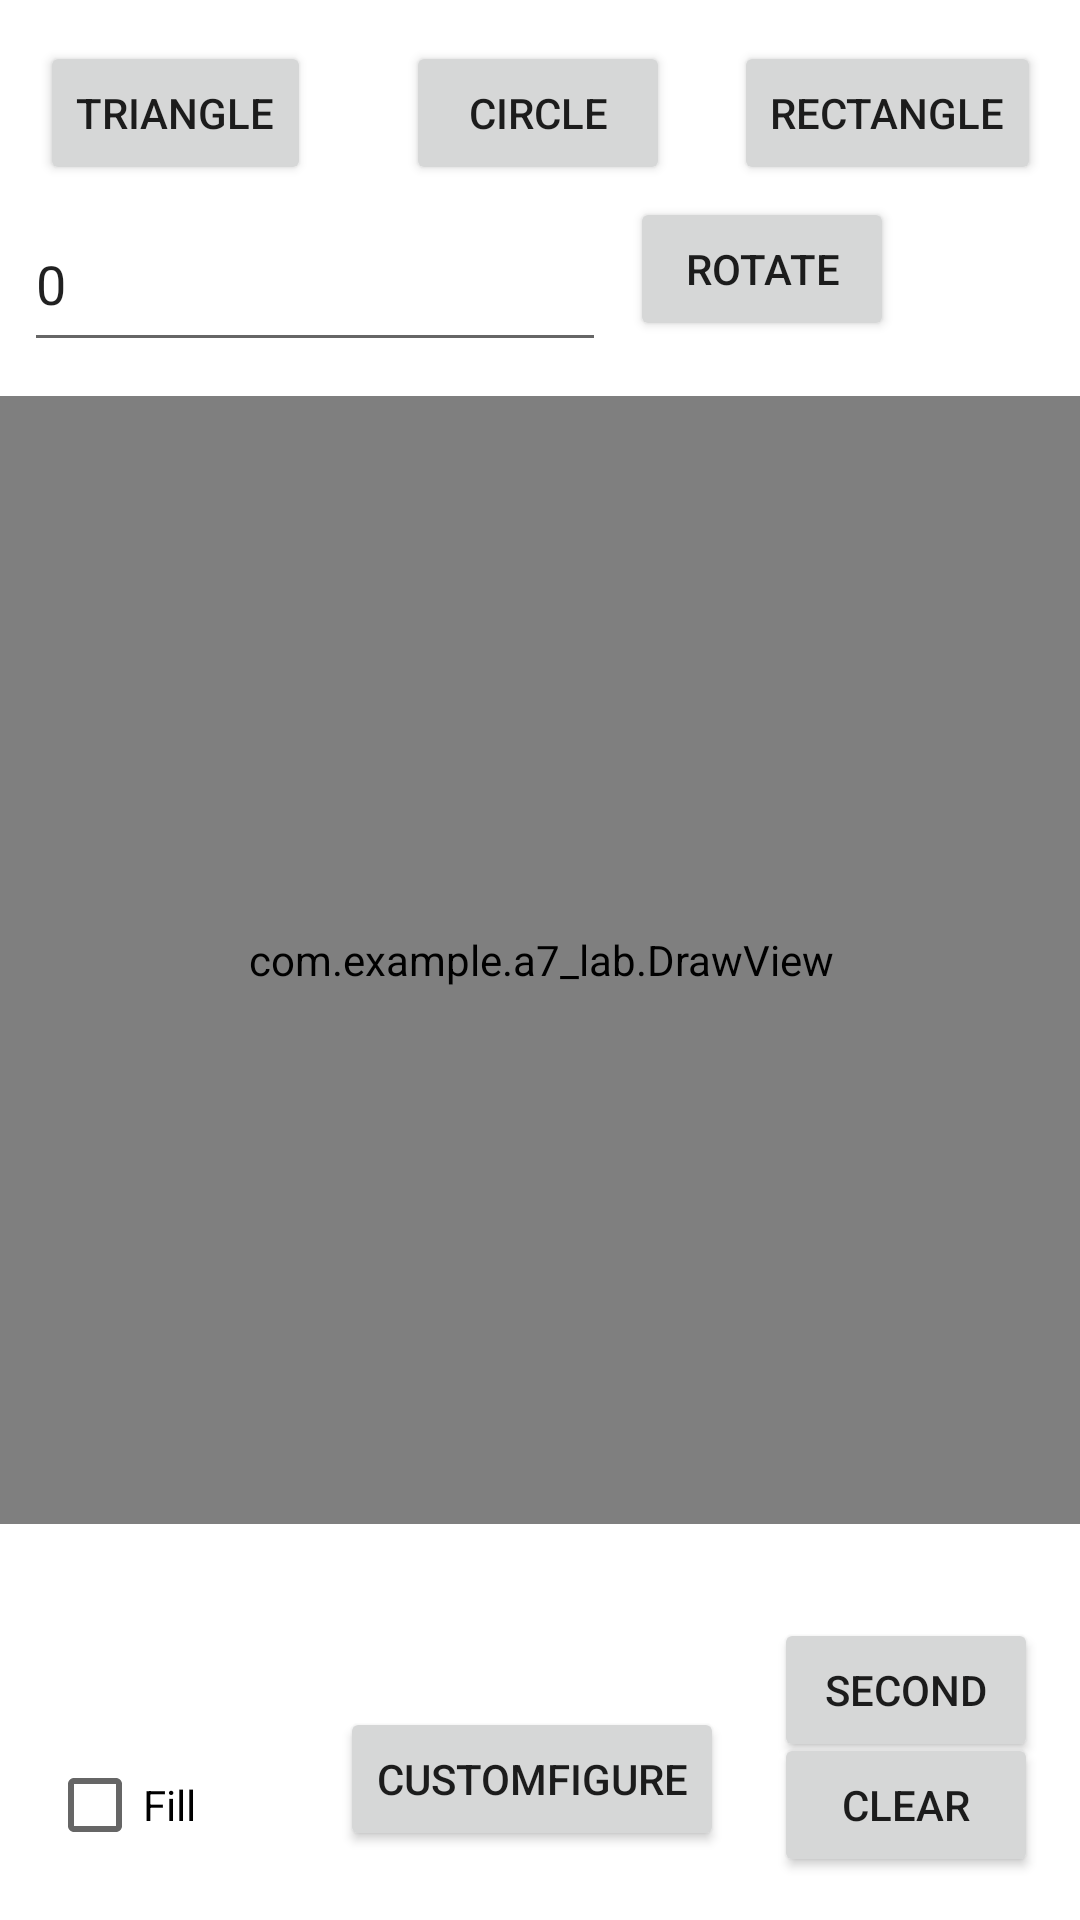

Produce the Android XML layout that renders to this screen, including the resource entries it uses.
<!-- AndroidManifest.xml: application theme Theme._7_LAB -->
<!-- res/layout/activity_main.xml -->
<?xml version="1.0" encoding="utf-8"?>
<androidx.constraintlayout.widget.ConstraintLayout xmlns:android="http://schemas.android.com/apk/res/android"
    xmlns:app="http://schemas.android.com/apk/res-auto"
    xmlns:tools="http://schemas.android.com/tools"
    android:layout_width="match_parent"
    android:layout_height="match_parent"
    tools:context=".MainActivity">

    <Button
        android:id="@+id/btnTriangle"
        android:layout_width="wrap_content"
        android:layout_height="wrap_content"
        android:text="Triangle"
        app:layout_constraintBottom_toBottomOf="parent"
        app:layout_constraintEnd_toEndOf="parent"
        app:layout_constraintHorizontal_bias="0.05"
        app:layout_constraintStart_toStartOf="parent"
        app:layout_constraintTop_toTopOf="parent"
        app:layout_constraintVertical_bias="0.023" />

    <Button
        android:id="@+id/btnCircle"
        android:layout_width="wrap_content"
        android:layout_height="wrap_content"
        android:text="Circle"
        app:layout_constraintBottom_toBottomOf="parent"
        app:layout_constraintEnd_toEndOf="parent"
        app:layout_constraintHorizontal_bias="0.498"
        app:layout_constraintStart_toStartOf="parent"
        app:layout_constraintTop_toTopOf="parent"
        app:layout_constraintVertical_bias="0.023" />

    <Button
        android:id="@+id/btnRec"
        android:layout_width="wrap_content"
        android:layout_height="wrap_content"
        android:text="Rectangle"
        app:layout_constraintBottom_toBottomOf="parent"
        app:layout_constraintEnd_toEndOf="parent"
        app:layout_constraintHorizontal_bias="0.949"
        app:layout_constraintStart_toStartOf="parent"
        app:layout_constraintTop_toTopOf="parent"
        app:layout_constraintVertical_bias="0.023" />

    <Button
        android:id="@+id/btnClear"
        android:layout_width="wrap_content"
        android:layout_height="wrap_content"
        android:text="Clear"
        app:layout_constraintBottom_toBottomOf="parent"
        app:layout_constraintEnd_toEndOf="parent"
        app:layout_constraintHorizontal_bias="0.949"
        app:layout_constraintStart_toStartOf="parent"
        app:layout_constraintTop_toTopOf="parent"
        app:layout_constraintVertical_bias="0.976" />

    <CheckBox
        android:id="@+id/chFill"
        android:layout_width="wrap_content"
        android:layout_height="wrap_content"
        android:text="Fill"
        app:layout_constraintBottom_toBottomOf="parent"
        app:layout_constraintEnd_toEndOf="parent"
        app:layout_constraintHorizontal_bias="0.05"
        app:layout_constraintStart_toStartOf="parent"
        app:layout_constraintTop_toTopOf="parent"
        app:layout_constraintVertical_bias="0.976" />

    <view
        android:id="@+id/draw_view"
        class="com.example.a7_lab.DrawView"
        android:layout_width="376dp"
        android:layout_height="376dp"
        app:layout_constraintBottom_toBottomOf="parent"
        app:layout_constraintEnd_toEndOf="parent"
        app:layout_constraintStart_toStartOf="parent"
        app:layout_constraintTop_toTopOf="parent" />

    <EditText
        android:id="@+id/rotateDegree"
        android:layout_width="194dp"
        android:layout_height="55dp"
        android:ems="10"
        android:inputType="number"
        android:text="0"
        app:layout_constraintBottom_toBottomOf="parent"
        app:layout_constraintEnd_toEndOf="parent"
        app:layout_constraintHorizontal_bias="0.049"
        app:layout_constraintStart_toStartOf="parent"
        app:layout_constraintTop_toTopOf="parent"
        app:layout_constraintVertical_bias="0.112" />

    <Button
        android:id="@+id/btnRotate"
        android:layout_width="wrap_content"
        android:layout_height="wrap_content"
        android:text="Rotate"
        app:layout_constraintBottom_toBottomOf="parent"
        app:layout_constraintEnd_toEndOf="@+id/draw_view"
        app:layout_constraintHorizontal_bias="0.75"
        app:layout_constraintStart_toStartOf="parent"
        app:layout_constraintTop_toTopOf="parent"
        app:layout_constraintVertical_bias="0.111" />

    <Button
        android:id="@+id/btnCustomFigure"
        android:layout_width="wrap_content"
        android:layout_height="wrap_content"
        android:text="CustomFigure"
        app:layout_constraintBottom_toBottomOf="parent"
        app:layout_constraintEnd_toEndOf="parent"
        app:layout_constraintHorizontal_bias="0.488"
        app:layout_constraintStart_toStartOf="parent"
        app:layout_constraintTop_toTopOf="parent"
        app:layout_constraintVertical_bias="0.961" />

    <Button
        android:id="@+id/btnSecond"
        android:layout_width="wrap_content"
        android:layout_height="wrap_content"
        android:text="SECOND"
        app:layout_constraintBottom_toBottomOf="parent"
        app:layout_constraintEnd_toEndOf="parent"
        app:layout_constraintHorizontal_bias="0.949"
        app:layout_constraintStart_toStartOf="parent"
        app:layout_constraintTop_toBottomOf="@+id/draw_view"
        app:layout_constraintVertical_bias="0.372" />

</androidx.constraintlayout.widget.ConstraintLayout>
<!-- resources referenced by this layout -->
<resources>
  <style name="Theme._7_LAB" parent="Theme.MaterialComponents.DayNight.DarkActionBar">
          
          <item name="colorPrimary">@color/purple_500</item>
          <item name="colorPrimaryVariant">@color/purple_700</item>
          <item name="colorOnPrimary">@color/white</item>
          
          <item name="colorSecondary">@color/teal_200</item>
          <item name="colorSecondaryVariant">@color/teal_700</item>
          <item name="colorOnSecondary">@color/black</item>
          
          <item name="android:statusBarColor">?attr/colorPrimaryVariant</item>
          
      </style>
  <!-- not gathered from this repository: default colours our renderer supplied (Android Studio template values) -->
  <color name="purple_500">#FF6200EE</color>
  <color name="purple_700">#FF3700B3</color>
  <color name="teal_200">#FF03DAC5</color>
  <color name="teal_700">#FF018786</color>
  <color name="black">#FF000000</color>
  <color name="white">#FFFFFFFF</color>
</resources>
